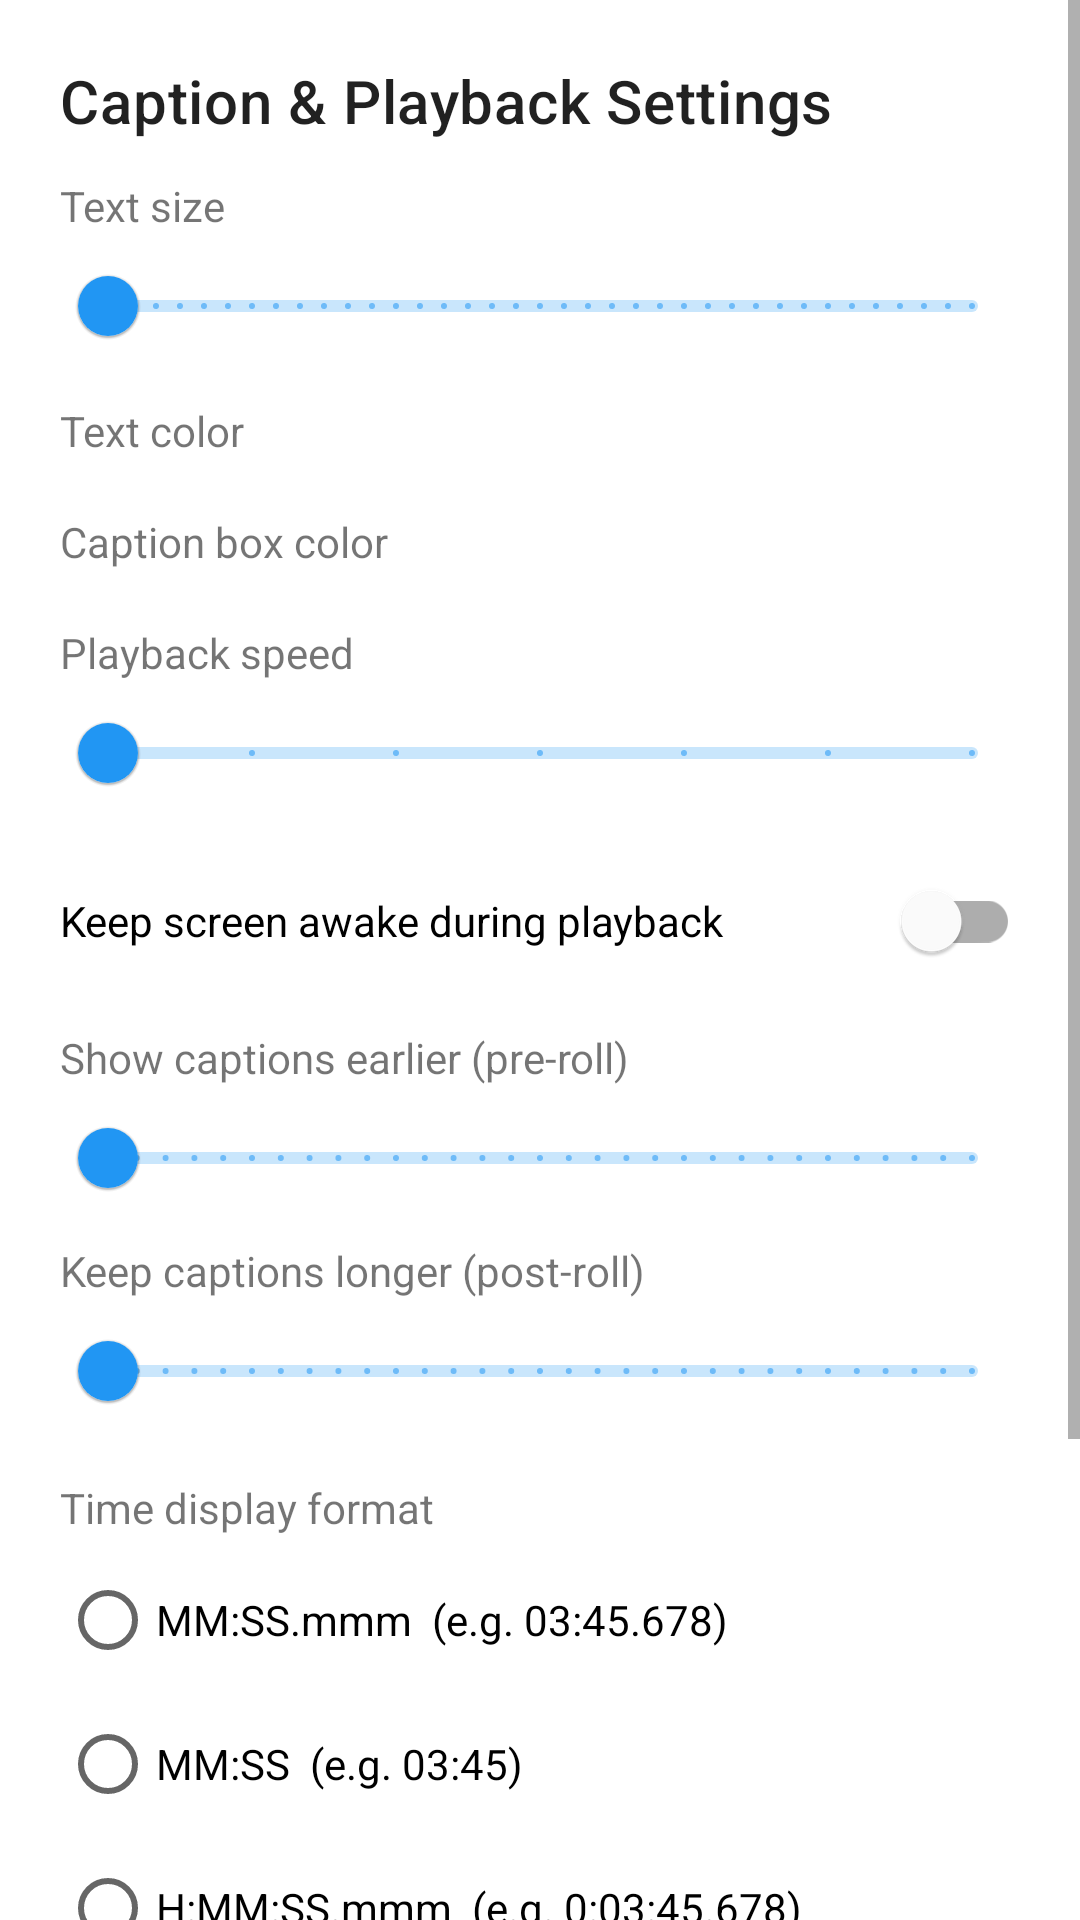

Reconstruct the res/layout file that produces this screen, plus the resources it refers to.
<!-- AndroidManifest.xml: application theme Theme.PopSubs -->
<!-- res/layout/bottom_sheet_settings.xml -->
<?xml version="1.0" encoding="utf-8"?>
<ScrollView xmlns:android="http://schemas.android.com/apk/res/android"
    xmlns:app="http://schemas.android.com/apk/res-auto"
    android:layout_width="match_parent"
    android:layout_height="wrap_content"
    android:maxHeight="560dp">

    <LinearLayout
        android:layout_width="match_parent"
        android:layout_height="wrap_content"
        android:orientation="vertical"
        android:padding="20dp">

        <TextView
            android:layout_width="wrap_content"
            android:layout_height="wrap_content"
            android:layout_marginBottom="12dp"
            android:text="@string/settings_title"
            android:textAppearance="?attr/textAppearanceHeadline6" />

        
        <TextView
            android:id="@+id/labelTextSize"
            android:layout_width="wrap_content"
            android:layout_height="wrap_content"
            android:text="@string/setting_text_size" />

        <com.google.android.material.slider.Slider
            android:id="@+id/sliderTextSize"
            android:layout_width="match_parent"
            android:layout_height="wrap_content"
            android:stepSize="1.0"
            android:valueFrom="12.0"
            android:valueTo="48.0" />

        
        <TextView
            android:layout_width="wrap_content"
            android:layout_height="wrap_content"
            android:layout_marginTop="8dp"
            android:text="@string/setting_text_color" />

        <LinearLayout
            android:id="@+id/rowTextColor"
            android:layout_width="match_parent"
            android:layout_height="wrap_content"
            android:layout_marginTop="6dp"
            android:orientation="horizontal" />

        
        <TextView
            android:layout_width="wrap_content"
            android:layout_height="wrap_content"
            android:layout_marginTop="12dp"
            android:text="@string/setting_box_color" />

        <LinearLayout
            android:id="@+id/rowBoxColor"
            android:layout_width="match_parent"
            android:layout_height="wrap_content"
            android:layout_marginTop="6dp"
            android:orientation="horizontal" />

        
        <TextView
            android:id="@+id/labelSpeed"
            android:layout_width="wrap_content"
            android:layout_height="wrap_content"
            android:layout_marginTop="12dp"
            android:text="@string/setting_playback_speed" />

        <com.google.android.material.slider.Slider
            android:id="@+id/sliderSpeed"
            android:layout_width="match_parent"
            android:layout_height="wrap_content"
            android:stepSize="0.25"
            android:valueFrom="0.5"
            android:valueTo="2.0" />

        
        <com.google.android.material.switchmaterial.SwitchMaterial
            android:id="@+id/switchKeepScreenOn"
            android:layout_width="match_parent"
            android:layout_height="wrap_content"
            android:layout_marginTop="8dp"
            android:text="@string/setting_keep_screen_on" />

        
        <TextView
            android:id="@+id/labelPreRoll"
            android:layout_width="wrap_content"
            android:layout_height="wrap_content"
            android:layout_marginTop="12dp"
            android:text="@string/setting_pre_roll" />

        <com.google.android.material.slider.Slider
            android:id="@+id/sliderPreRoll"
            android:layout_width="match_parent"
            android:layout_height="wrap_content"
            android:stepSize="100.0"
            android:valueFrom="0.0"
            android:valueTo="3000.0" />

        
        <TextView
            android:id="@+id/labelPostRoll"
            android:layout_width="wrap_content"
            android:layout_height="wrap_content"
            android:layout_marginTop="4dp"
            android:text="@string/setting_post_roll" />

        <com.google.android.material.slider.Slider
            android:id="@+id/sliderPostRoll"
            android:layout_width="match_parent"
            android:layout_height="wrap_content"
            android:stepSize="100.0"
            android:valueFrom="0.0"
            android:valueTo="3000.0" />

        
        <TextView
            android:layout_width="wrap_content"
            android:layout_height="wrap_content"
            android:layout_marginTop="12dp"
            android:text="@string/setting_time_format" />

        <RadioGroup
            android:id="@+id/radioGroupTimeFormat"
            android:layout_width="match_parent"
            android:layout_height="wrap_content"
            android:layout_marginTop="4dp">

            <RadioButton
                android:id="@+id/radioTimeMMSSms"
                android:layout_width="wrap_content"
                android:layout_height="wrap_content"
                android:text="MM:SS.mmm  (e.g. 03:45.678)" />

            <RadioButton
                android:id="@+id/radioTimeMMSS"
                android:layout_width="wrap_content"
                android:layout_height="wrap_content"
                android:text="MM:SS  (e.g. 03:45)" />

            <RadioButton
                android:id="@+id/radioTimeHMMSSms"
                android:layout_width="wrap_content"
                android:layout_height="wrap_content"
                android:text="H:MM:SS.mmm  (e.g. 0:03:45.678)" />

            <RadioButton
                android:id="@+id/radioTimeHMMSS"
                android:layout_width="wrap_content"
                android:layout_height="wrap_content"
                android:text="H:MM:SS  (e.g. 0:03:45)" />
        </RadioGroup>

        <TextView
            android:id="@+id/textTimeFormatExample"
            android:layout_width="wrap_content"
            android:layout_height="wrap_content"
            android:layout_marginTop="2dp"
            android:layout_marginBottom="4dp" />

        
        <TextView
            android:layout_width="wrap_content"
            android:layout_height="wrap_content"
            android:layout_marginTop="12dp"
            android:text="@string/setting_fullscreen_bg" />

        <LinearLayout
            android:id="@+id/rowFullscreenBg"
            android:layout_width="match_parent"
            android:layout_height="wrap_content"
            android:layout_marginTop="6dp"
            android:orientation="horizontal" />

        <com.google.android.material.button.MaterialButton
            android:id="@+id/buttonSettingsDone"
            android:layout_width="wrap_content"
            android:layout_height="wrap_content"
            android:layout_gravity="end"
            android:layout_marginTop="16dp"
            android:text="@string/done" />

    </LinearLayout>
</ScrollView>
<!-- resources referenced by this layout -->
<resources>
  <string name="done">Done</string>
  <string name="setting_box_color">Caption box color</string>
  <string name="setting_fullscreen_bg">Fullscreen background</string>
  <string name="setting_keep_screen_on">Keep screen awake during playback</string>
  <string name="setting_playback_speed">Playback speed</string>
  <string name="setting_post_roll">Keep captions longer (post-roll)</string>
  <string name="setting_pre_roll">Show captions earlier (pre-roll)</string>
  <string name="setting_text_color">Text color</string>
  <string name="setting_text_size">Text size</string>
  <string name="setting_time_format">Time display format</string>
  <string name="settings_title">Caption &amp; Playback Settings</string>
  <style name="Theme.PopSubs" parent="Theme.MaterialComponents.DayNight.NoActionBar">
          <item name="colorPrimary">@color/pops_blue_primary</item>
          <item name="colorPrimaryVariant">@color/pops_blue_dark</item>
          <item name="colorOnPrimary">@color/pops_onPrimary</item>
          <item name="colorSecondary">@color/pops_grey_secondary</item>
          <item name="colorOnSecondary">@color/pops_onSecondary</item>
          <item name="android:statusBarColor" tools:targetApi="l">?attr/colorPrimaryVariant</item>
          <item name="sliderStyle">@style/Widget.App.Slider</item>
      </style>
  <color name="pops_blue_primary">#2196F3</color>
  <color name="pops_blue_dark">#1976D2</color>
  <color name="pops_onPrimary">#FFFFFF</color>
  <color name="pops_grey_secondary">#607D8B</color>
  <color name="pops_onSecondary">#FFFFFF</color>
  <style name="Widget.App.Slider" parent="Widget.MaterialComponents.Slider">
          <item name="materialThemeOverlay">@style/ThemeOverlay.App.Slider</item>
      </style>
  <style name="ThemeOverlay.App.Slider" parent="">
          <item name="colorPrimary">@color/pops_blue_primary</item>
          <item name="colorOnSurface">@color/pops_blue_primary</item> </style>
</resources>
